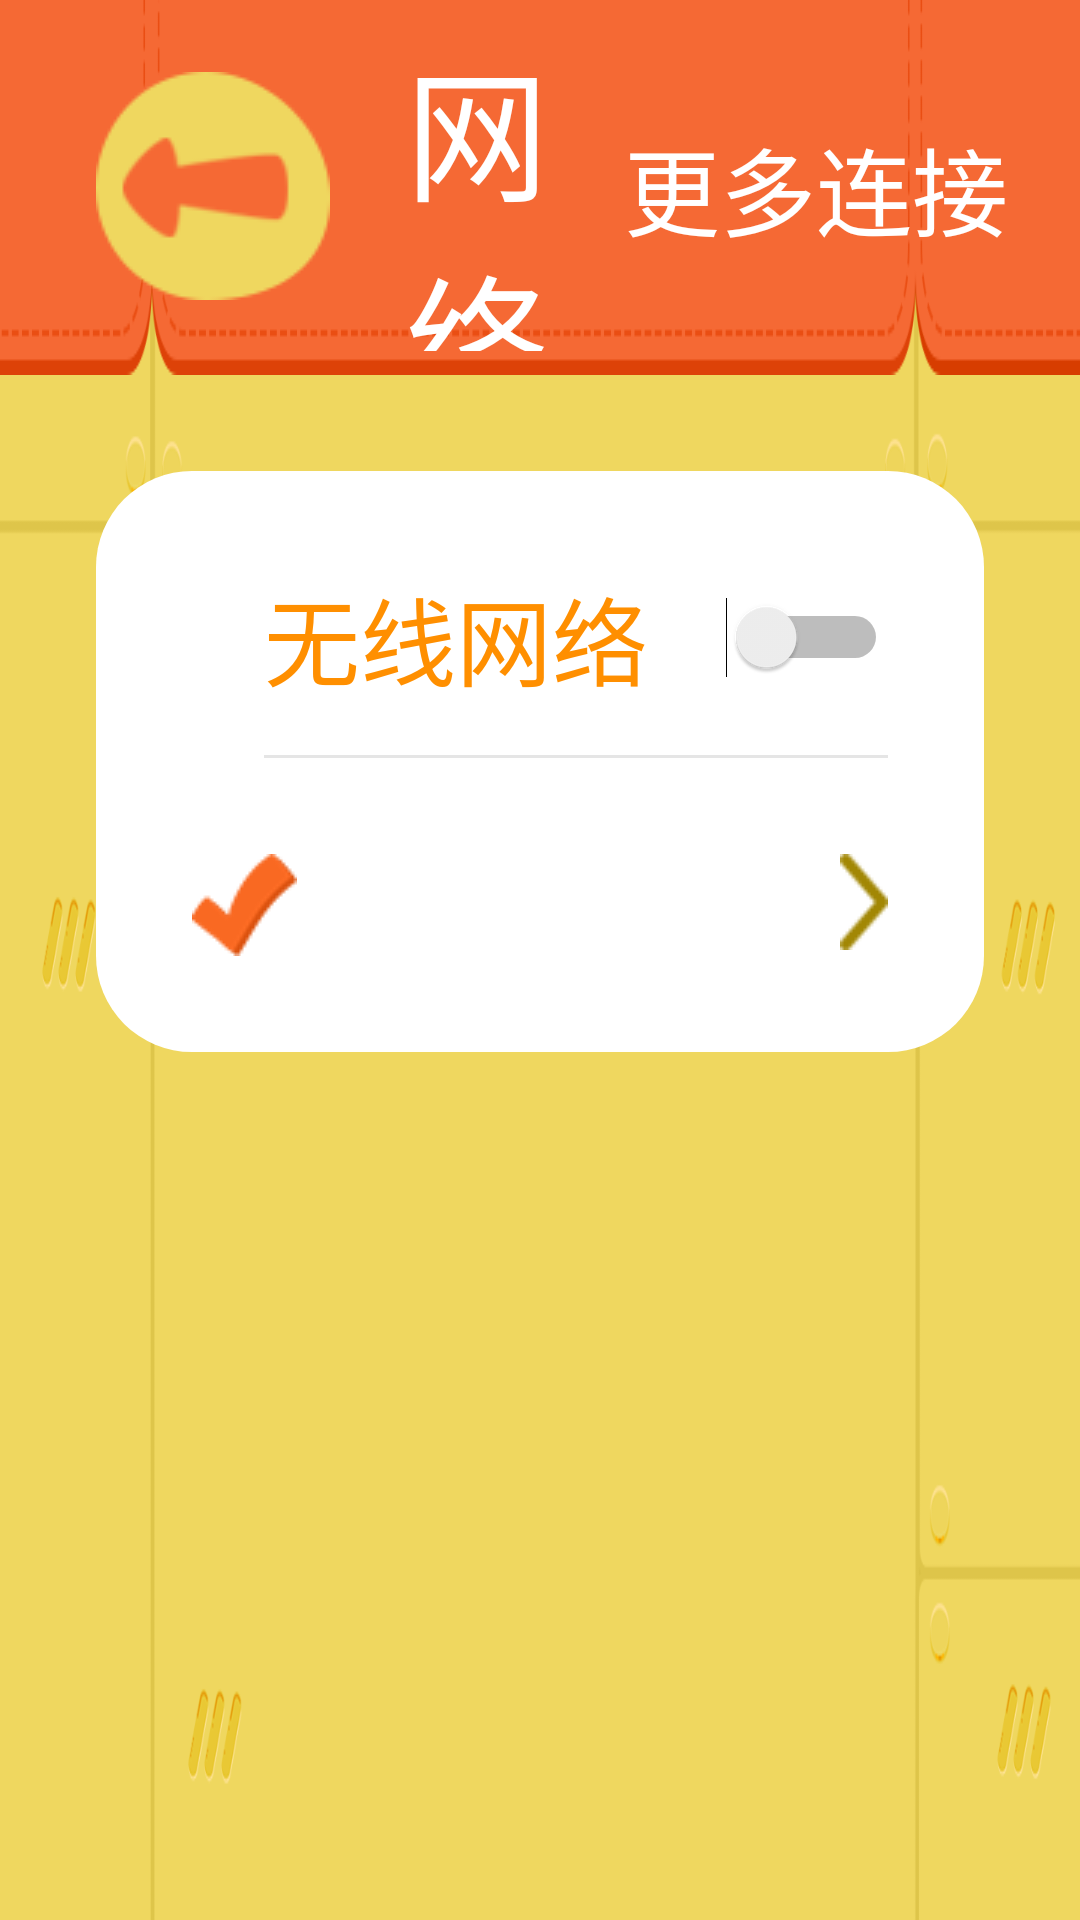

Here is an Android app screen rendered from its layout file. Give the layout XML and the strings, colors and styles it references.
<!-- AndroidManifest.xml: application theme AppTheme -->
<!-- res/layout/activity_main.xml -->
<?xml version="1.0" encoding="utf-8"?>
<LinearLayout xmlns:android="http://schemas.android.com/apk/res/android"
    xmlns:app="http://schemas.android.com/apk/res-auto"
    xmlns:tools="http://schemas.android.com/tools"
    android:layout_width="match_parent"
    android:layout_height="match_parent"
    android:orientation="vertical"
    android:background="@drawable/bg_new"
    tools:context=".MainActivity">

    <LinearLayout
        android:layout_width="match_parent"
        android:layout_height="wrap_content"
        android:background="@drawable/bg_title"
        android:paddingTop="8dp"
        android:paddingBottom="8dp"
        android:paddingStart="16dp"
        android:paddingEnd="8dp"
        android:orientation="horizontal">

        <ImageView
            android:id="@+id/iv_back"
            android:layout_width="wrap_content"
            android:layout_height="wrap_content"
            android:src="@drawable/guide_back_icon"
            android:padding="16dp"
            android:text="Button" />

        <TextView
            android:id="@+id/textView"
            android:layout_width="0dp"
            android:layout_height="match_parent"
            android:layout_weight="1"
            android:gravity="center"
            android:textColor="@android:color/white"
            android:textSize="48sp"
            android:text="网络设置" />

        <TextView
            android:id="@+id/tv_action"
            android:layout_width="wrap_content"
            android:layout_height="match_parent"
            android:textColor="@android:color/white"
            android:gravity="center"
            android:padding="16dp"
            android:background="@android:color/transparent"
            android:textSize="32sp"
            android:text="更多连接" />

    </LinearLayout>
<LinearLayout
    android:layout_width="match_parent"
    android:layout_height="wrap_content"
    android:background="@drawable/bg_wifi_item"
    android:padding="32dp"
    android:layout_marginStart="32dp"
    android:layout_marginEnd="32dp"
    android:layout_marginTop="32dp"
    android:orientation="vertical">
    <LinearLayout
        android:layout_width="match_parent"
        android:layout_height="wrap_content"
        android:paddingStart="24dp"
        android:paddingEnd="0dp"
        android:paddingBottom="16dp">
        <Switch
            android:id="@+id/switch_wifi_enabled"
            android:layout_width="match_parent"
            android:layout_height="wrap_content"
            android:text="无线网络"
            android:textColor="@color/color_ff8f00"
            android:textSize="32sp"/>
    </LinearLayout>
    <View
        android:layout_width="match_parent"
        android:layout_height="1dp"
        android:layout_marginStart="24dp"
        android:paddingEnd="0dp"
        android:background="@color/color_e5e5e5"/>
    <androidx.constraintlayout.widget.ConstraintLayout
        android:id="@+id/cl_connected"
        android:layout_width="match_parent"
        android:layout_height="wrap_content"
        android:orientation="vertical"
        android:layout_marginTop="32dp">

        <LinearLayout
            android:layout_width="wrap_content"
            android:layout_height="wrap_content"
            android:orientation="horizontal"
            app:layout_constraintEnd_toEndOf="parent"
            app:layout_constraintTop_toTopOf="parent">


            <ImageView
                android:id="@+id/iv_right_arrow"
                android:layout_width="wrap_content"
                android:layout_height="wrap_content"
                android:src="@drawable/voice_set_arrow_right" />
        </LinearLayout>

        <LinearLayout
            android:layout_width="wrap_content"
            android:layout_height="wrap_content"
            android:orientation="horizontal"
            app:layout_constraintStart_toStartOf="parent"
            app:layout_constraintTop_toTopOf="parent">

            <ImageView
                android:id="@+id/iv_connected"
                android:layout_width="wrap_content"
                android:layout_height="wrap_content"
                app:srcCompat="@drawable/anquanxing_2" />

            <TextView
                android:id="@+id/tv_ssid"
                android:layout_width="wrap_content"
                android:layout_height="match_parent"
                android:layout_marginStart="8dp"
                android:gravity="center"
                android:textSize="32sp"
                android:textColor="@color/color_ff8f00"
                tools:text="SSID" />
        </LinearLayout>
    </androidx.constraintlayout.widget.ConstraintLayout>
</LinearLayout>


    <androidx.recyclerview.widget.RecyclerView
        android:id="@+id/rv_wifi_list"
        android:layout_width="match_parent"
        android:layout_height="match_parent"
        android:paddingTop="32dp"
        android:paddingStart="32dp"
        android:paddingEnd="32dp"
        android:paddingBottom="0dp"
        />
</LinearLayout>
<!-- resources referenced by this layout -->
<resources>
  <color name="color_e5e5e5">#e5e5e5</color>
  <color name="color_ff8f00">#FF8F00</color>
  <!-- drawable anquanxing_2: png bitmap (drawable, 1554 bytes) -->
  <!-- drawable bg_new: png bitmap (drawable, 31925 bytes) -->
  <!-- drawable bg_title: png bitmap (drawable, 9717 bytes) -->
  <!-- drawable bg_wifi_item (drawable) -->
  <?xml version="1.0" encoding="utf-8"?>
  <shape xmlns:android="http://schemas.android.com/apk/res/android">
      <corners android:radius="32dp"/>
      <solid android:color="@android:color/white"/>
  
  </shape>
  <!-- drawable guide_back_icon: png bitmap (drawable, 3060 bytes) -->
  <!-- drawable voice_set_arrow_right: png bitmap (drawable, 1080 bytes) -->
  <style name="AppTheme" parent="Theme.AppCompat.Light.NoActionBar">
          
          <item name="colorPrimary">@color/color_ff8f00</item>
          <item name="colorPrimaryDark">@color/color_ff8f00</item>
          <item name="colorAccent">@color/color_ff8f00</item>
      </style>
</resources>
